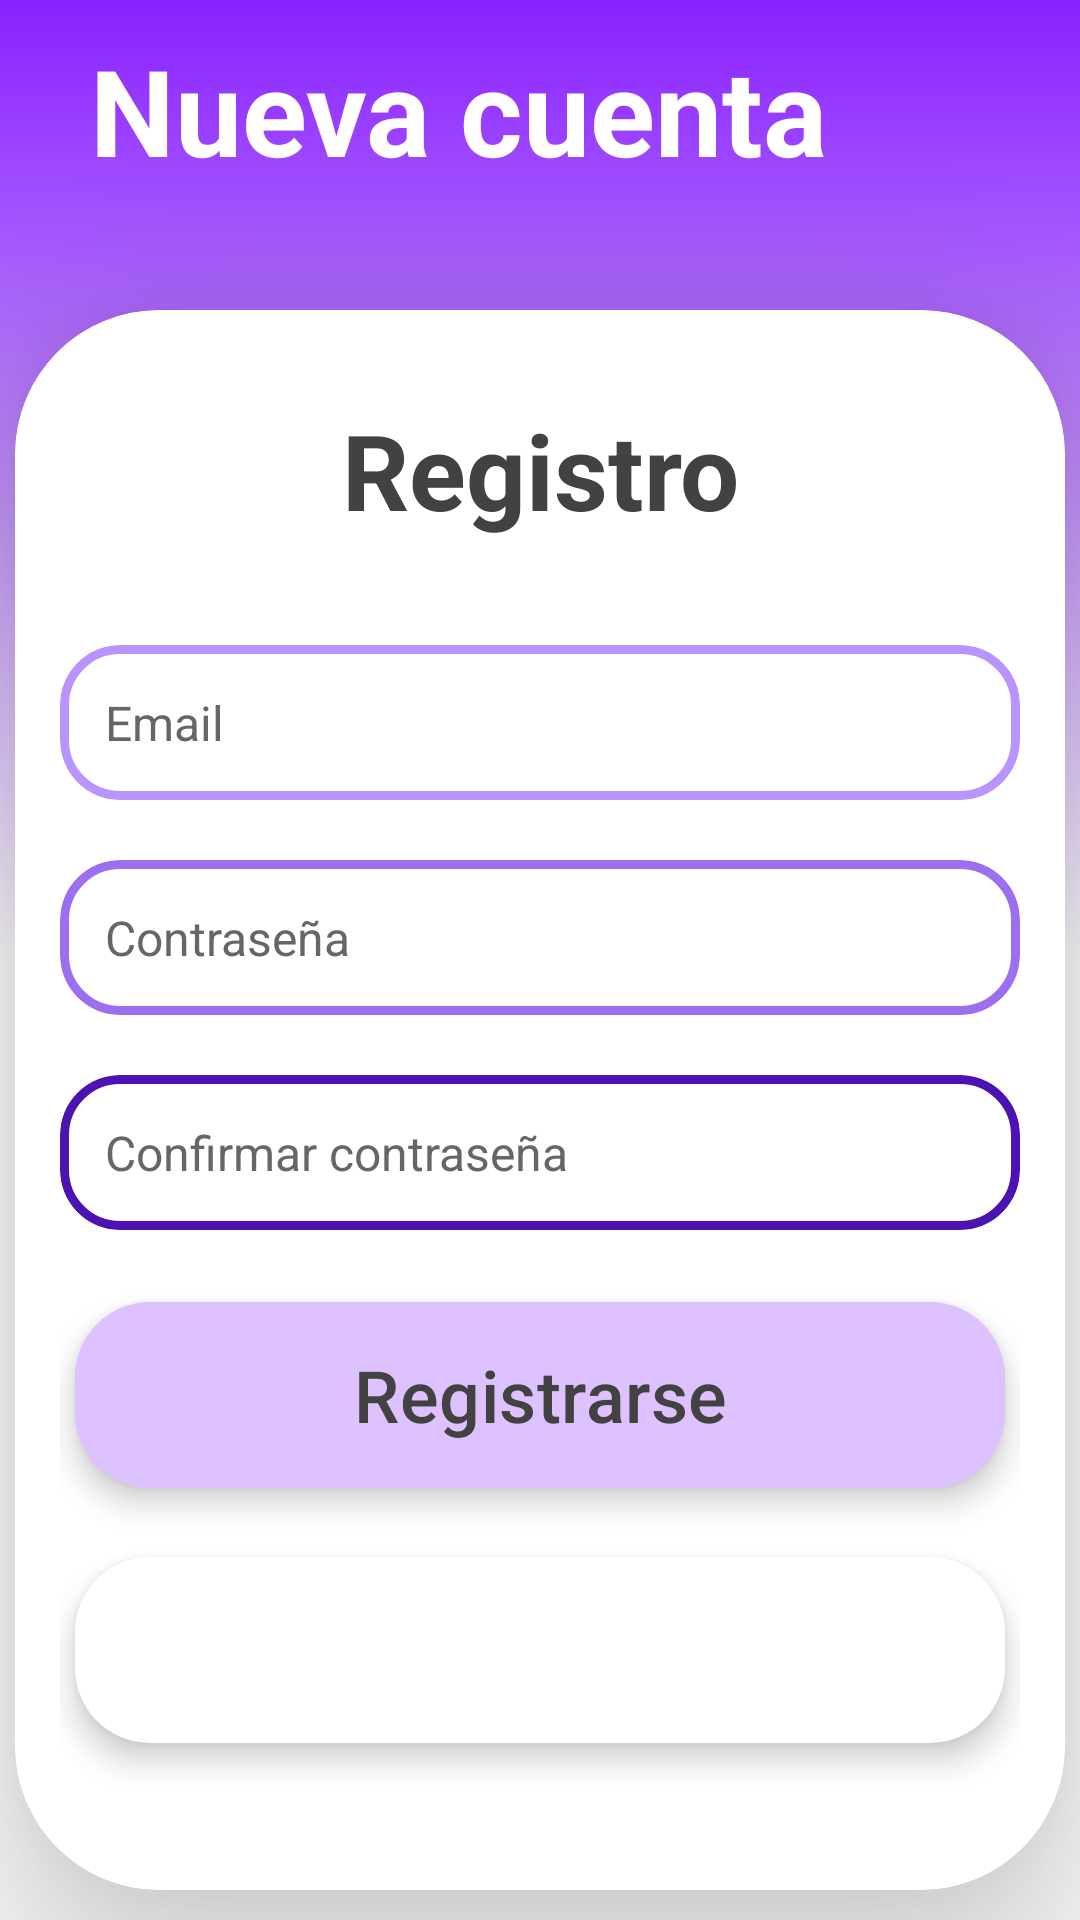

Layout XML and referenced resources for this Android screen:
<!-- AndroidManifest.xml: application theme Theme.Fitverse -->
<!-- res/layout/activity_registro.xml -->
<?xml version="1.0" encoding="utf-8"?>
<androidx.constraintlayout.widget.ConstraintLayout xmlns:android="http://schemas.android.com/apk/res/android"
    xmlns:app="http://schemas.android.com/apk/res-auto"
    xmlns:tools="http://schemas.android.com/tools"
    android:id="@+id/registro"
    android:layout_width="match_parent"
    android:layout_height="match_parent"
    android:background="@drawable/degradado"
    tools:context=".MainActivity"
    android:clipChildren="false"
    android:clipToPadding="false">

    <TextView
        app:layout_constraintVertical_chainStyle="packed"
        android:layout_marginBottom="40dp"
        android:text="Nueva cuenta"
        android:textStyle="bold"
        android:textColor="#FFFFFF"
        android:textSize="40dp"
        android:id="@+id/bienvenidaR"
        android:layout_width="match_parent"
        android:layout_height="wrap_content"
        android:layout_marginHorizontal="30dp"
        app:layout_constraintTop_toTopOf="@id/registro"
        app:layout_constraintBottom_toTopOf="@id/cardViewR"
        app:layout_constraintLeft_toLeftOf="@id/registro"
        app:layout_constraintRight_toRightOf="@id/registro">

    </TextView>


    <com.google.android.material.card.MaterialCardView
        app:layout_constraintVertical_chainStyle="packed"
        android:id="@+id/cardViewR"
        android:layout_width="350dp"
        android:layout_height="wrap_content"
        app:cardCornerRadius="48dp"
        app:layout_constraintTop_toBottomOf="@+id/bienvenidaR"
        app:layout_constraintBottom_toBottomOf="@id/registro"
        app:cardElevation="28dp"
        app:strokeColor="@color/white"
        app:cardBackgroundColor="@color/white"
        app:layout_constraintLeft_toLeftOf="@id/registro"
        app:layout_constraintRight_toRightOf="@id/registro">

        <LinearLayout
            android:orientation="vertical"
            android:layout_width="match_parent"
            android:layout_height="match_parent"
            android:layout_marginHorizontal="15dp"
            android:layout_marginVertical="30dp">

            <TextView
                android:text="Registro"
                android:textStyle="bold"
                android:textColor="#424242"
                android:gravity="center"
                android:textSize="35dp"
                android:id="@+id/registroText"
                android:layout_width="match_parent"
                android:layout_height="wrap_content"
                android:layout_marginHorizontal="30dp"
                app:layout_constraintTop_toTopOf="@id/registro"
                app:layout_constraintBottom_toTopOf="@id/cardViewR"
                app:layout_constraintLeft_toLeftOf="@id/registro"
                app:layout_constraintRight_toRightOf="@id/registro"
                android:layout_marginBottom="35dp">

            </TextView>

            <com.google.android.material.card.MaterialCardView
                android:layout_width="match_parent"
                android:layout_height="wrap_content"
                android:backgroundTint="@color/white"
                app:cardCornerRadius="20dp"
                app:strokeWidth="3dp"
                app:strokeColor="#B994FF"
                android:layout_marginBottom="20dp">
                <EditText
                    android:layout_margin="15dp"
                    android:textColor="#424242"
                    android:textColorHint="#666666"
                    android:id="@+id/textoCorreo"
                    android:layout_width="match_parent"
                    android:inputType="text"
                    android:hint="Email"
                    android:textSize="16dp"
                    android:background="@null"
                    android:layout_height="match_parent">

                </EditText>
            </com.google.android.material.card.MaterialCardView>


            <com.google.android.material.card.MaterialCardView
                android:layout_width="match_parent"
                android:layout_height="wrap_content"
                android:backgroundTint="@color/white"
                app:cardCornerRadius="20dp"
                app:strokeWidth="3dp"
                app:strokeColor="#9B6FEF"
                android:layout_marginBottom="20dp">
                <EditText
                    android:layout_margin="15dp"
                    android:textColor="#424242"
                    android:textColorHint="#666666"
android:id="@+id/textoContra"
                    android:layout_width="match_parent"
                    android:inputType="textPassword"
                    android:hint="Contraseña"
                    android:textSize="16dp"
                    android:background="@null"
                    android:layout_height="match_parent">

                </EditText>
            </com.google.android.material.card.MaterialCardView>


            <com.google.android.material.card.MaterialCardView
                android:layout_width="match_parent"
                android:layout_height="wrap_content"
                android:backgroundTint="@color/white"
                app:cardCornerRadius="20dp"
                app:strokeWidth="3dp"
                app:strokeColor="#4B13B2"
                android:layout_marginBottom="20dp">
                <EditText
                    android:textColor="#424242"
    android:textColorHint="#666666"
                    android:id="@+id/textoConfirmarCon"
                    android:layout_margin="15dp"
                    android:layout_width="match_parent"
                    android:inputType="textPassword"
                    android:hint="Confirmar contraseña"
                    android:textSize="16dp"
                    android:background="@null"
                    android:layout_height="match_parent">

                </EditText>
            </com.google.android.material.card.MaterialCardView>


            <com.google.android.material.button.MaterialButton
                android:layout_width="match_parent"
                app:cornerRadius="25dp"
                app:backgroundTint="#DEC1FF"
                android:id="@+id/registrarCuenta"
                android:elevation="6dp"
                android:text="Registrarse"
                android:textColor="#424242"
                android:textSize="24dp"
                android:layout_marginHorizontal="5dp"
                android:layout_height="70dp"
                android:stateListAnimator="@null"
                android:layout_marginBottom="15dp">


            </com.google.android.material.button.MaterialButton>
            <com.google.android.material.button.MaterialButton
                android:layout_width="match_parent"
                android:id="@+id/botonRegistroCoach"
                app:cornerRadius="25dp"
                app:backgroundTint="#FFFFFF"
                android:elevation="6dp"
                app:icon="@drawable/google"
                app:iconGravity="textStart"
                app:iconPadding="8dp"
                app:iconTint="@null"
                app:iconSize="40dp"
                android:layout_marginHorizontal="5dp"
                android:layout_height="70dp"
                android:stateListAnimator="@null"
                android:layout_marginBottom="15dp">


            </com.google.android.material.button.MaterialButton>



        </LinearLayout>
    </com.google.android.material.card.MaterialCardView>



</androidx.constraintlayout.widget.ConstraintLayout>
<!-- resources referenced by this layout -->
<resources>
  <!-- drawable degradado (drawable) -->
  <?xml version="1.0" encoding="utf-8"?>
  <shape xmlns:android="http://schemas.android.com/apk/res/android"
      android:shape="rectangle">
      <gradient
          android:startColor="#8922FF"
          android:centerColor="@color/white"
          android:endColor="#FFFFFF"
          android:angle="270"/>
  </shape>
  <style name="Theme.Fitverse" parent="Base.Theme.Fitverse" />
  <style name="Base.Theme.Fitverse" parent="Theme.Material3.DayNight.NoActionBar">
          
          
      </style>
  <!-- not gathered from this repository: default colours our renderer supplied (Android Studio template values) -->
  <color name="white">#FFFFFFFF</color>
</resources>
